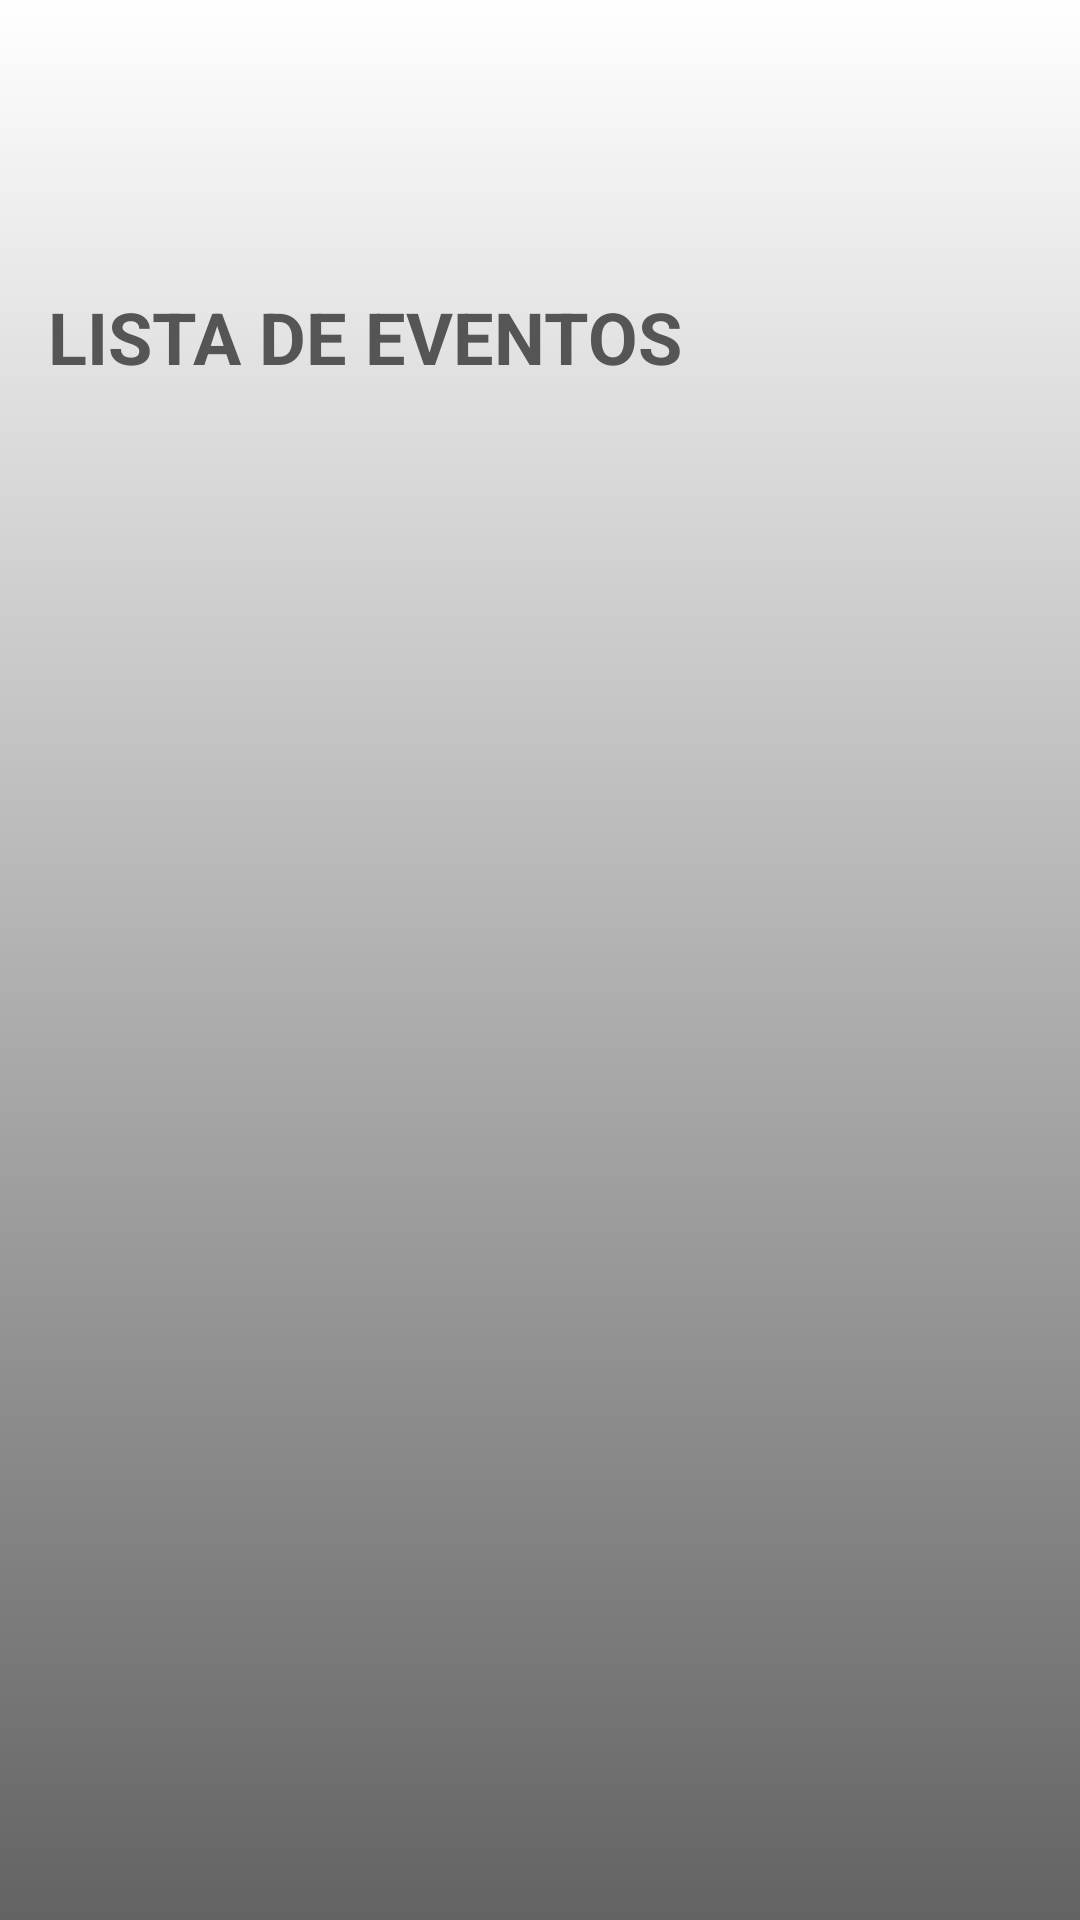

Here is an Android app screen rendered from its layout file. Give the layout XML and the strings, colors and styles it references.
<!-- AndroidManifest.xml: application theme Theme.ProyectoEvaluableSQLite -->
<!-- res/layout/activity_lista_eventos.xml -->
<?xml version="1.0" encoding="utf-8"?>
<LinearLayout
    xmlns:android="http://schemas.android.com/apk/res/android"
    android:layout_width="match_parent"
    android:layout_height="match_parent"
    android:orientation="vertical"
    android:padding="16dp"
    android:background="@drawable/gradientereves">
    <ImageView
        android:id="@+id/ivVolver"
        android:layout_width="48dp"
        android:layout_height="48dp"
        android:layout_margin="16dp"
        android:src="@drawable/atras"
        android:contentDescription="Volver a inicio"
        android:padding="12dp"
        android:background="?attr/selectableItemBackgroundBorderless" />

    <TextView
        android:layout_width="wrap_content"
        android:layout_height="wrap_content"
        android:text="LISTA DE EVENTOS"
        android:textSize="24sp"
        android:textStyle="bold"
        android:textColor="#555"
        android:layout_marginBottom="16dp"/>

    <androidx.recyclerview.widget.RecyclerView
        android:id="@+id/recyclerViewEventos"
        android:layout_width="match_parent"
        android:layout_height="match_parent"/>

</LinearLayout>
<!-- resources referenced by this layout -->
<resources>
  <!-- drawable gradientereves (drawable) -->
  <?xml version="1.0" encoding="utf-8"?>
  <shape xmlns:android="http://schemas.android.com/apk/res/android"
      android:shape="rectangle">
  
      <gradient
          android:startColor="#646363"
          android:endColor="#FFFFFF"
          android:angle="90"/>
  </shape>
  <style name="Theme.ProyectoEvaluableSQLite" parent="Base.Theme.ProyectoEvaluableSQLite" />
  <style name="Base.Theme.ProyectoEvaluableSQLite" parent="Theme.Material3.DayNight.NoActionBar">
          
          
      </style>
</resources>
